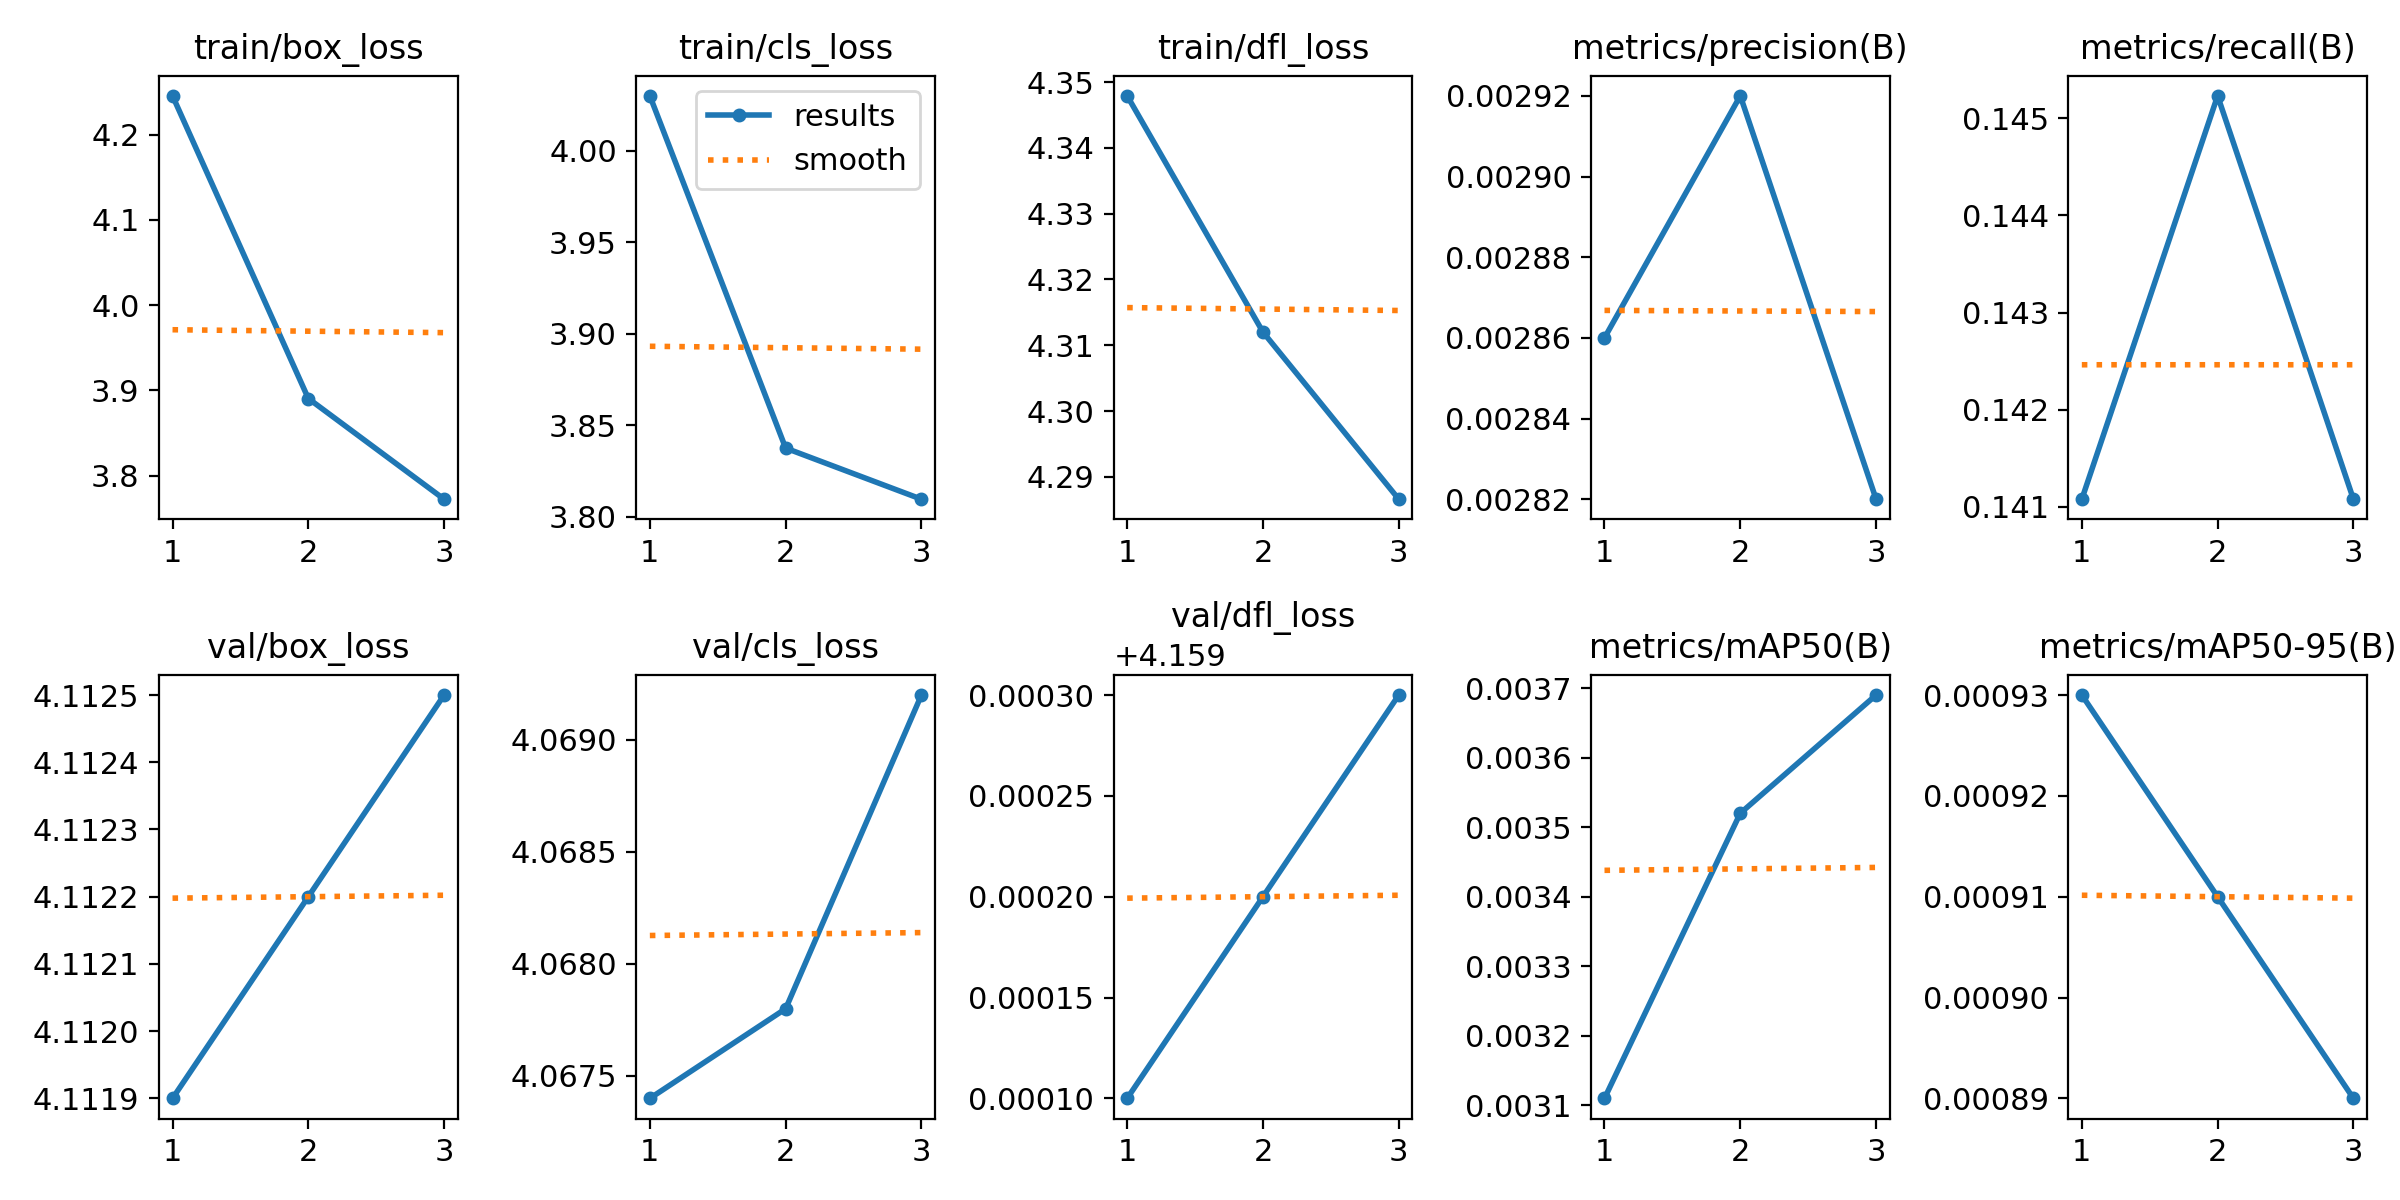

Source data for this figure (header and first rows):
epoch, train/box_loss, train/cls_loss, train/dfl_loss, metrics/precision(B), metrics/recall(B), metrics/mAP50(B), metrics/mAP50-95(B), val/box_loss, val/cls_loss, val/dfl_loss, lr/pg0, lr/pg1, lr/pg2
1, 4.245, 4.03, 4.348, 0.00286, 0.1411, 0.00311, 0.00093, 4.112, 4.067, 4.159, 4e-05, 4e-05, 4e-05
2, 3.891, 3.838, 4.312, 0.00292, 0.1452, 0.00352, 0.00091, 4.112, 4.068, 4.159, 6.7e-05, 6.7e-05, 6.7e-05
3, 3.772, 3.81, 4.287, 0.00282, 0.1411, 0.00369, 0.00089, 4.112, 4.069, 4.159, 5.44e-05, 5.44e-05, 5.44e-05
